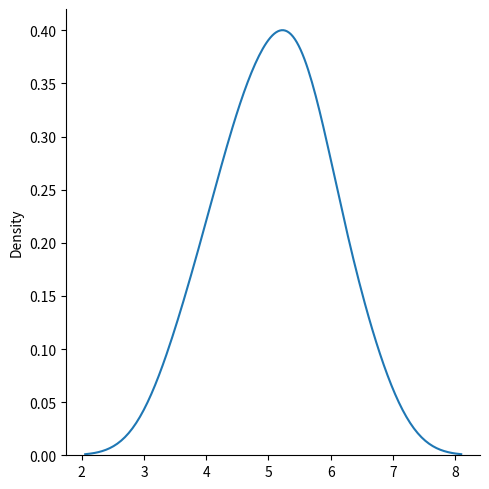

The matplotlib source for this figure:
import matplotlib.pyplot as plt
import seaborn as sns
import numpy as np
from numpy import random

x = random.normal(loc=5, scale=1, size=(8))

sns.displot(x, kind='kde')
plt.show()

# sns.displot([1,1])
# plt.show()
